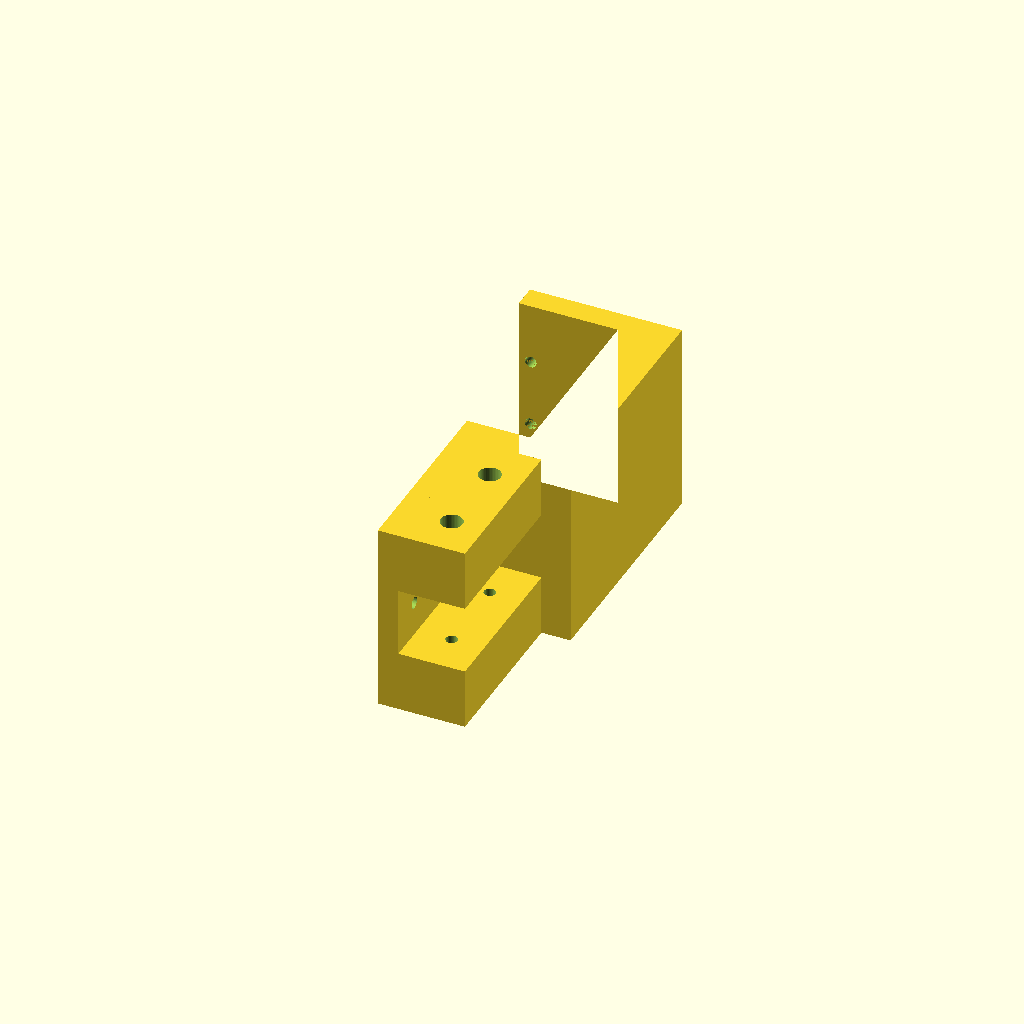
Cell 1: the model at its default parameters.
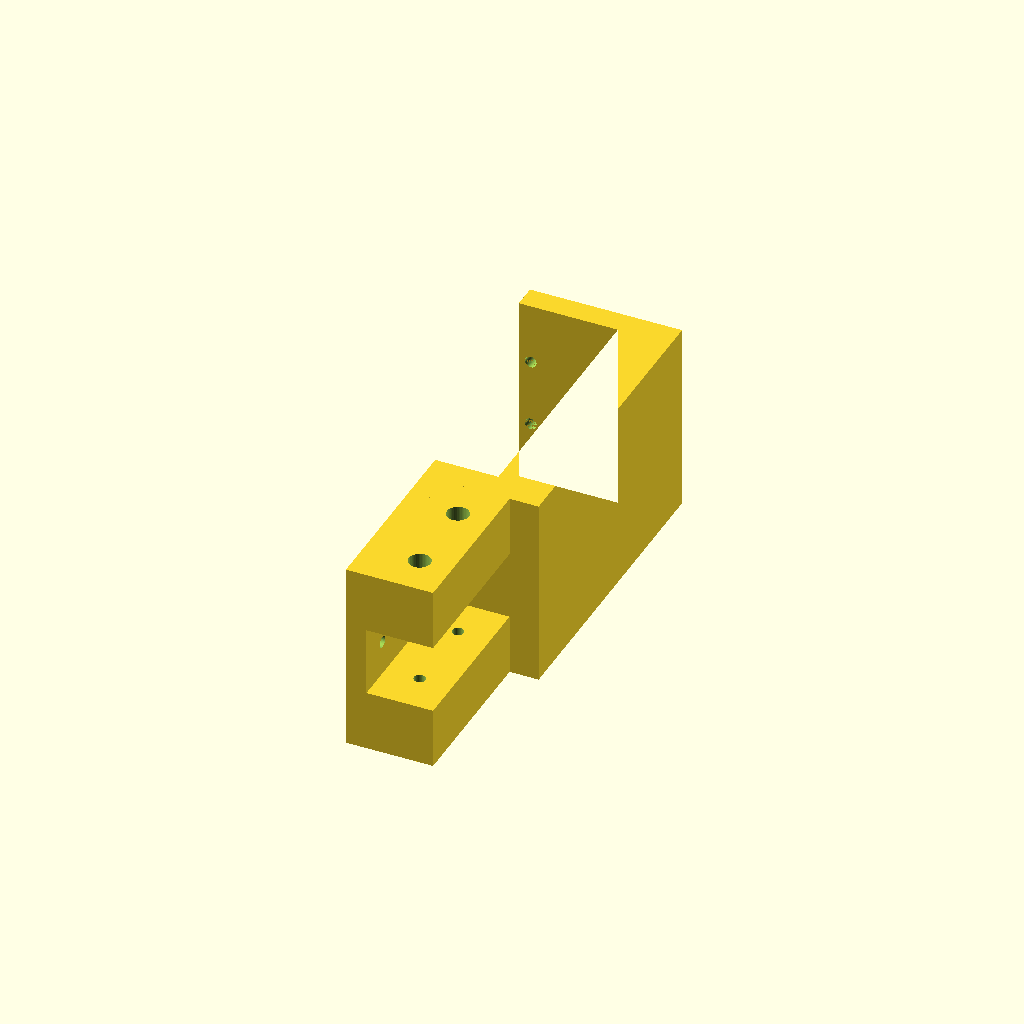
Cell 2: the same model with curl_depth = 40.
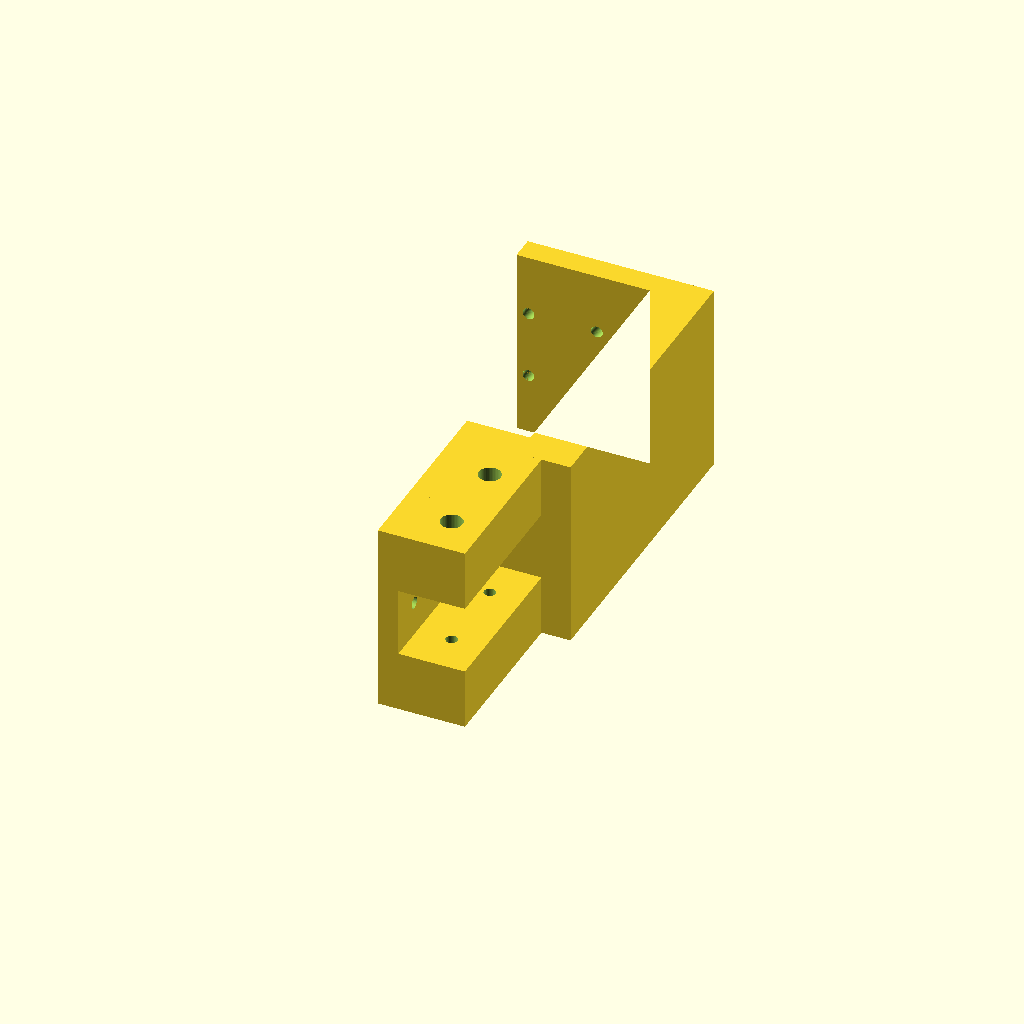
Cell 3: ext = 40 (everything else at default).
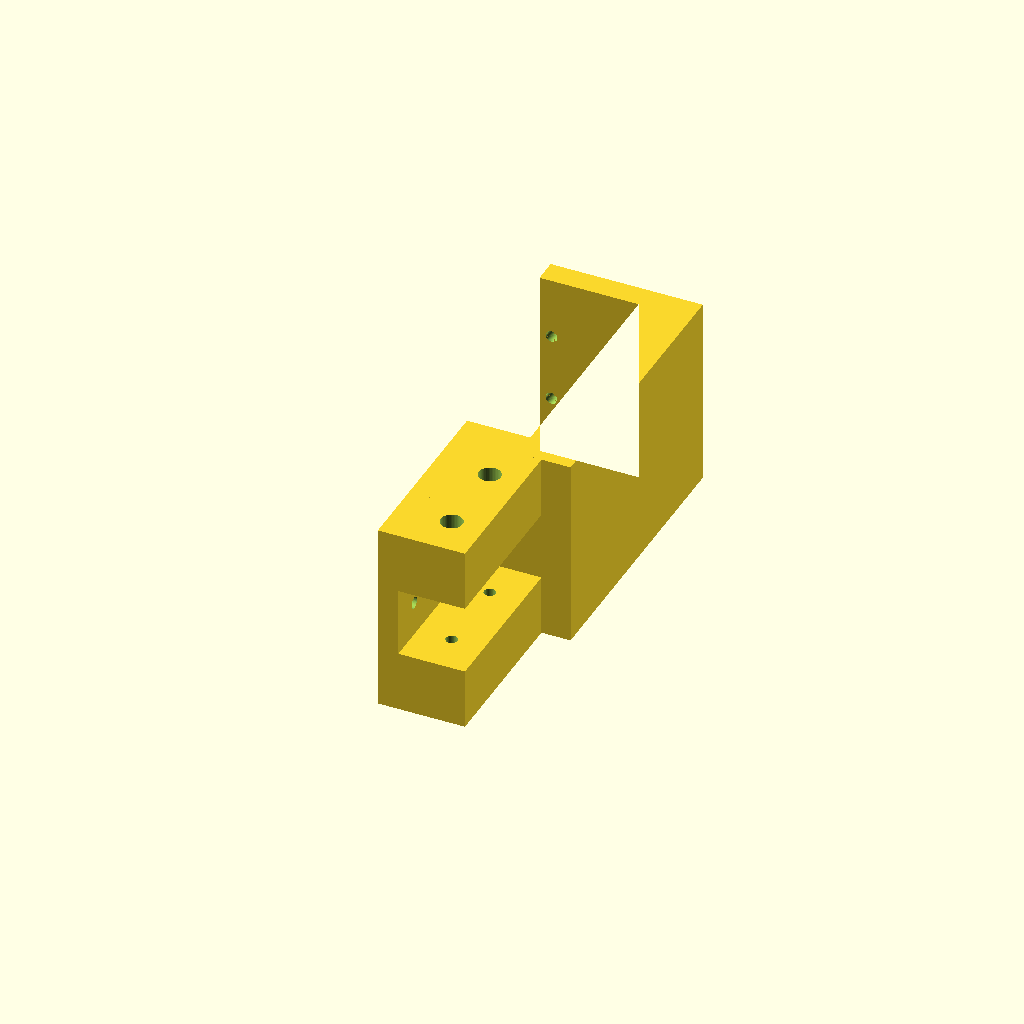
Cell 4 — stack set to 26, the other parameters unchanged.
All cells are drawn from one camera (rotation 55°, 0°, 25°, orthographic, colour scheme Cornfield), so only the parameter changes between them.
Source of the model, assets/projects/scope-gantry/files/carriage_bracket.scad:
// Carriage bracket for the bench scope gantry, v2: the boom now sits in a channel and is also
// clamped from both sides (4 more M3x10 + T-nuts in the boom's side slots), so it can't yaw.
// Joins the X carriage (on the front of the shelf lip) to the boom (behind the lip, under the shelf).
// It drops from the carriage, passes under the lip's curl, rises behind it, and ends in a plate
// that sits on top of the boom.
// Hardware: 4x M3x10 (front plate to the MGN12H carriage), 2x M3x10 + T-nuts (top plate to boom).
// Assembly order: bolt the boom to the top plate on the bench (those two screws can't be reached
// once it's under the shelf), then hang the assembly on the carriage with the four front screws.
//
// Frame: X along the shelf, Y toward you, Z up.
// Origin: outer surface of the lip's front face (Y=0), bottom of the lip (Z=0).

/* [Shelf lip, measured] */
curl_depth  = 20;
shelf_under = 26;     // underside of the shelf above the lip bottom

/* [X axis stack on the lip face] */
ext         = 20;     // backer extrusion, bolted straight to the lip face
ext_z0      = 4;      // its bottom edge above the lip bottom (holes drilled 14 mm up)
stack       = 13;     // MGN12H: rail seat to carriage top
car_w       = 27;     // carriage width (vertical here)
pat         = 20;     // carriage hole pattern

/* [Bracket] */
width       = 56;
plate_t     = 7;      // front plate: M3x10 reaches 3 mm into the carriage
curl_clear  = 1.5;    // strap clearance under the lip
strap_bot   = -17;    // underside of the strap. The head passes 2.5 mm below this
riser_gap   = 2;      // riser clearance behind the curl's edge
riser_t     = 8;

/* [Boom] */
boom        = 20;
boom_top    = 11;     // boom top face height. Matches the back slider (boom center 5 below back rail center)
top_t       = 6;
top_len     = 48;     // overlap on the boom
boom_screws = [15, 38];   // from the boom's front end
key_w       = 5.8;    // key into the boom's top slot
key_h       = 0;      // no key: it bottomed on the T-nuts before the plate clamped

/* [Hardware] */
m3_clear    = 3.4;
head_d      = 6.4;
head_cb     = 1.5;    // counterbore in the top plate: leaves 4.5 mm under the head

/* [Side clamps] */
boom_fit    = 0.3;    // total side clearance, boom in the channel
side_screws = [12, 36];   // from the boom's front end, at the boom's mid height
side_grip   = 5;      // plastic left under each side screw's head
cheek_lift  = 0.5;    // cheeks stop this far above the boom's underside

$fn = 48; eps = 0.01;

y_face   = ext + stack;               // carriage mounting face
car_zc   = ext_z0 + ext/2;
y_riser1 = -curl_depth - riser_gap;   // riser front
y_riser0 = y_riser1 - riser_t;        // riser back = boom front end
strap_top = -curl_clear;

module profile() {
  polygon([
    [y_face, car_zc + car_w/2], [y_face + plate_t, car_zc + car_w/2], [y_face + plate_t, strap_bot],
    [y_riser0, strap_bot], [y_riser0, boom_top], [y_riser0 - top_len, boom_top],
    [y_riser0 - top_len, boom_top + top_t], [y_riser1, boom_top + top_t], [y_riser1, strap_top],
    [y_face, strap_top]
  ]);
}

module bracket() {
  difference() {
    union() {
      rotate([90, 0, 90]) translate([0, 0, -width/2]) linear_extrude(width) profile();
      // cheeks: solid blocks either side of the boom, out to the bracket's full width
      for (sx = [-1, 1]) translate([sx > 0 ? boom/2 + boom_fit/2 : -width/2, y_riser0 - top_len, boom_top - boom + cheek_lift])
        cube([width/2 - boom/2 - boom_fit/2, top_len + eps, boom - cheek_lift + eps]);
    }
    // carriage screws, heads on the front
    for (sx = [-1, 1], sz = [-1, 1]) translate([sx*pat/2, y_face - eps, car_zc + sz*pat/2]) rotate([-90, 0, 0])
      cylinder(d = m3_clear, h = plate_t + 2*eps);
    // side screws, heads sunk deep in the cheeks
    for (sx = [-1, 1], d = side_screws) translate([sx*(boom/2 - 1), y_riser0 - d, boom_top - boom/2]) rotate([0, sx*90, 0]) {
      cylinder(d = m3_clear, h = width);
      translate([0, 0, 1 + boom_fit/2 + side_grip]) cylinder(d = head_d, h = width);
    }
    // boom screws through the top plate
    for (d = boom_screws) translate([0, y_riser0 - d, boom_top - key_h - eps]) {
      cylinder(d = m3_clear, h = top_t + key_h + 2*eps);
      translate([0, 0, key_h + top_t - head_cb]) cylinder(d = head_d, h = head_cb + 2*eps);
    }
  }
}

// ---------- reference geometry (previews only) ----------
module refs() {
  color("gray", 0.5) {
    translate([-45, -2, 0]) cube([90, 2, 28]);
    translate([-45, -curl_depth, 0]) cube([90, curl_depth, 2]);
    translate([-45, -150, shelf_under]) cube([90, 150, 2]);
  }
  color("silver") translate([-45, 0, ext_z0]) cube([90, ext, ext]);
  color("dimgray") translate([-45, ext, car_zc - 6]) cube([90, 8, 12]);
  color("dimgray") translate([-22.7, ext + 3, car_zc - car_w/2]) cube([45.4, stack - 3, car_w]);
  color("lightgray") translate([-boom/2, y_riser0 - 150, boom_top - boom]) cube([boom, 150, boom]);
  color("dimgray") translate([-6, y_riser0 - 150, boom_top - boom - 8]) cube([12, 150, 8]);
}

mode = "print";   // "print" | "assembly"
if (mode == "assembly") { color("royalblue") bracket(); refs(); }
else rotate([0, -90, 0]) translate([width/2, 0, 0]) bracket();   // on its side, no supports
Parameter table extracted from the source (name, type, default, range or options):
curl_depth: number, default 20
shelf_under: number, default 26
ext: number, default 20
ext_z0: number, default 4
stack: number, default 13
car_w: number, default 27
pat: number, default 20
width: number, default 56
plate_t: number, default 7
curl_clear: number, default 1.5
strap_bot: number, default -17
riser_gap: number, default 2
riser_t: number, default 8
boom: number, default 20
boom_top: number, default 11
top_t: number, default 6
top_len: number, default 48
boom_screws: vector, default [15, 38]
key_w: number, default 5.8
key_h: number, default 0
m3_clear: number, default 3.4
head_d: number, default 6.4
head_cb: number, default 1.5
boom_fit: number, default 0.3
side_screws: vector, default [12, 36]
side_grip: number, default 5
cheek_lift: number, default 0.5
